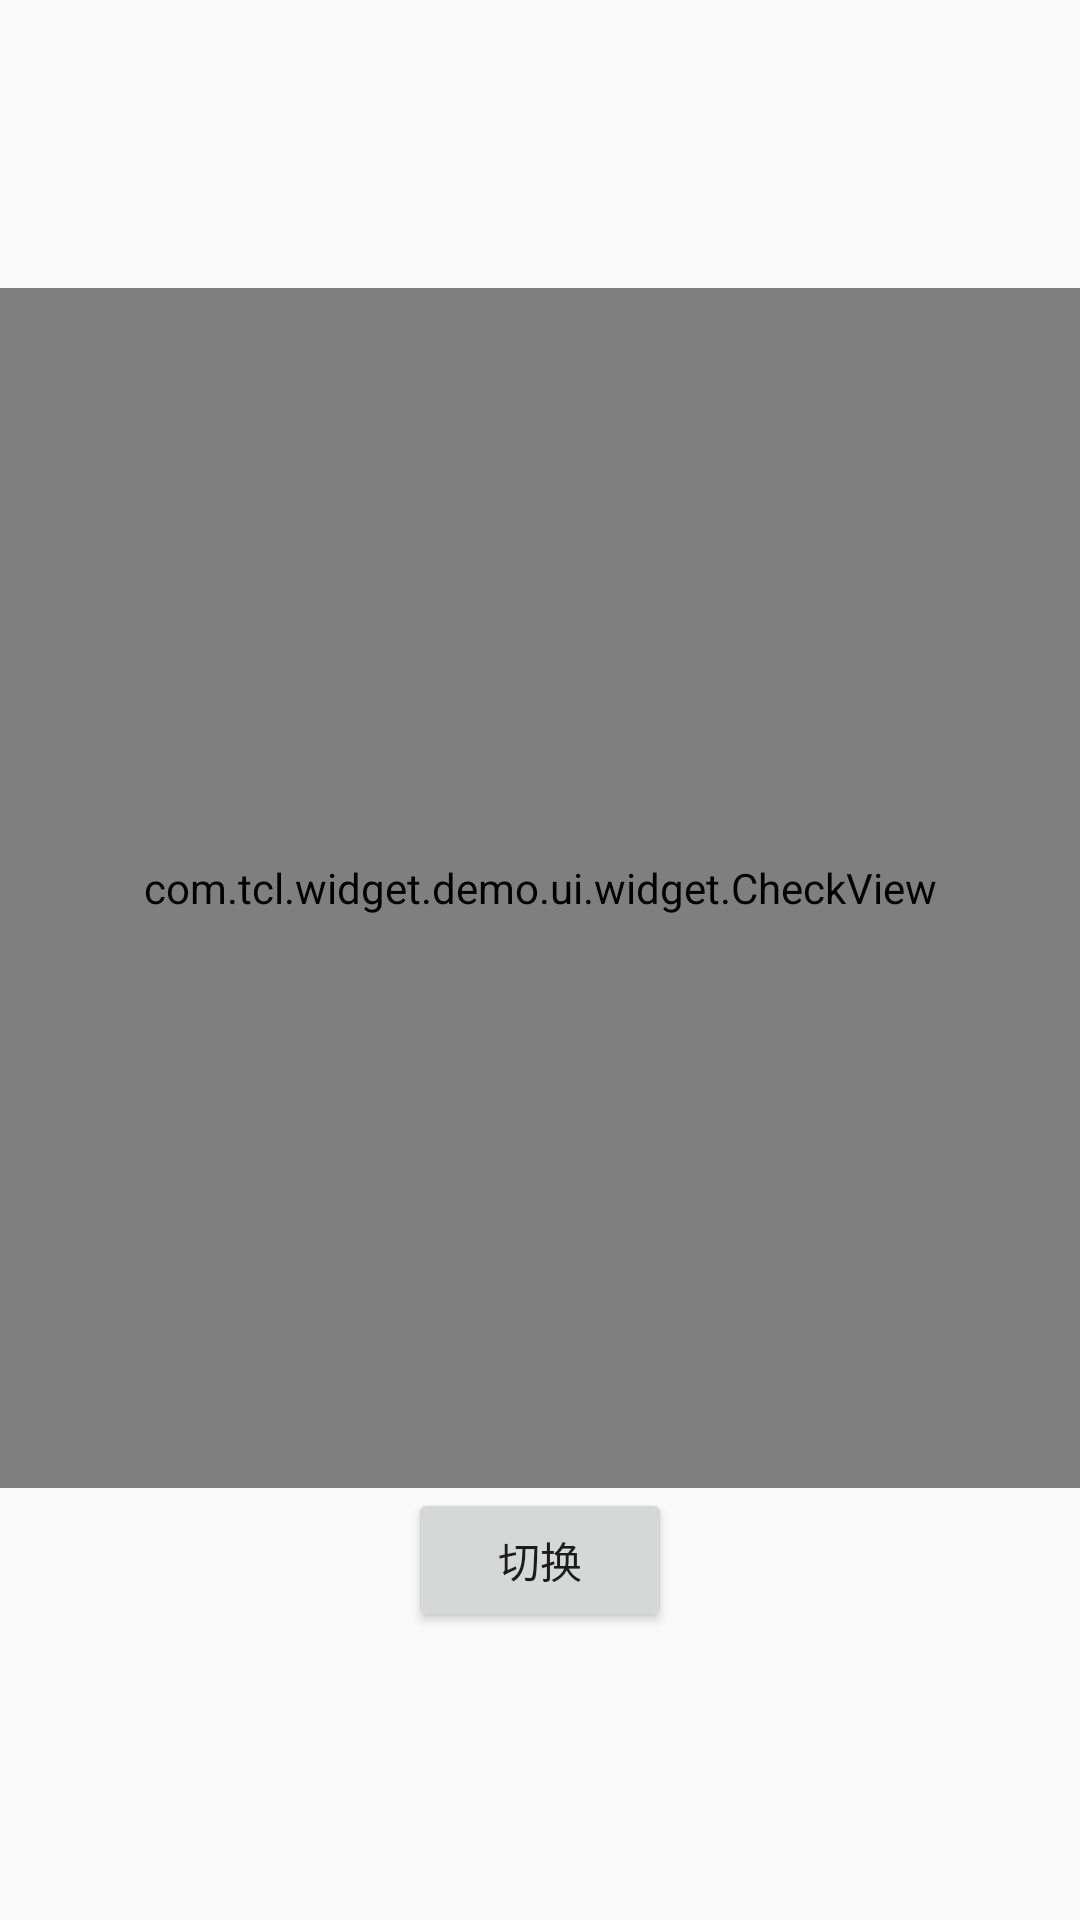

Here is an Android app screen rendered from its layout file. Give the layout XML and the strings, colors and styles it references.
<!-- AndroidManifest.xml: application theme AppTheme -->
<!-- res/layout/activity_check_view.xml -->
<?xml version="1.0" encoding="utf-8"?>
<LinearLayout xmlns:android="http://schemas.android.com/apk/res/android"
    android:orientation="vertical" android:layout_width="match_parent"
    android:layout_height="match_parent"
    android:gravity="center"
    >

    <com.tcl.widget.demo.ui.widget.CheckView
        android:id="@+id/check_view"
        android:layout_width="400dp"
        android:layout_height="400dp" />

    <Button
        android:id="@+id/btn_switch"
        android:layout_width="wrap_content"
        android:layout_height="wrap_content"
        android:text="切换"
        />
</LinearLayout>
<!-- resources referenced by this layout -->
<resources>
  <style name="AppTheme" parent="Theme.AppCompat.Light.NoActionBar">
          
          <item name="colorPrimary">@color/colorPrimary</item>
          <item name="colorPrimaryDark">@color/colorPrimaryDark</item>
          <item name="colorAccent">@color/colorAccent</item>
      </style>
  <color name="colorPrimary">#3F51B5</color>
  <color name="colorPrimaryDark">#303F9F</color>
  <color name="colorAccent">#FF4081</color>
</resources>
